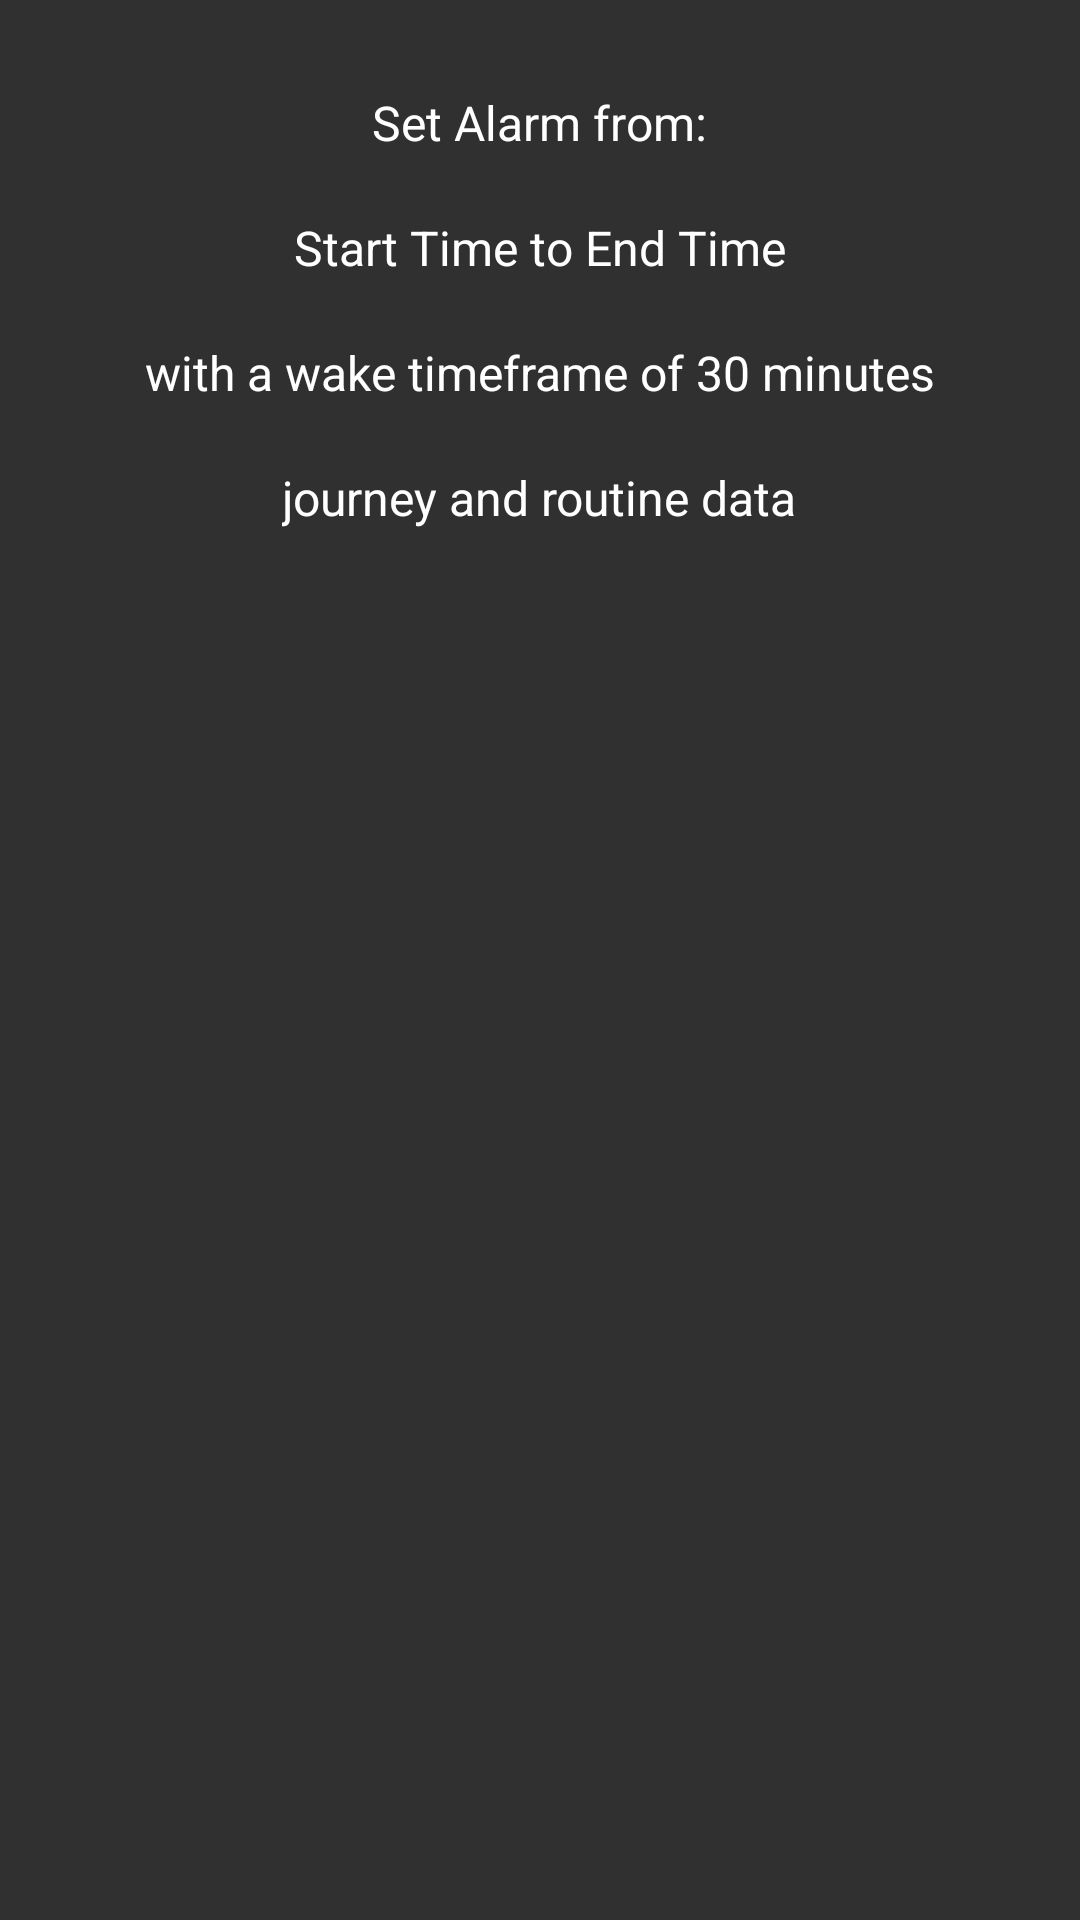

This screen was rendered from an Android layout file. Write that file and the resources it references.
<!-- AndroidManifest.xml: application theme DynAlarmTheme -->
<!-- res/layout/confirm_alarm.xml -->
<?xml version="1.0" encoding="utf-8"?>
<LinearLayout
    xmlns:android="http://schemas.android.com/apk/res/android"
    android:orientation="vertical"
    android:layout_width="wrap_content"
    android:layout_height="wrap_content"
    android:padding="20dp"
    android:background="@color/colorBackground">


    <TextView
        android:layout_width="wrap_content"
        android:layout_height="wrap_content"
        android:text="Set Alarm from:"
        android:id="@+id/text"
        android:layout_gravity="center_horizontal"
        android:padding="10dp"
        android:textSize="16sp"/>

    <TextView
        android:layout_width="wrap_content"
        android:layout_height="wrap_content"
        android:text="Start Time to End Time"
        android:id="@+id/duration"
        android:layout_gravity="center"
        android:padding="10dp"
        android:textSize="16sp"/>

    <TextView
        android:layout_width="wrap_content"
        android:layout_height="wrap_content"
        android:text="with a wake timeframe of 30 minutes"
        android:id="@+id/timeframe"
        android:layout_gravity="center"
        android:padding="10dp"
        android:textSize="16sp"/>

    <TextView
        android:layout_width="wrap_content"
        android:layout_height="wrap_content"
        android:text="journey and routine data"
        android:id="@+id/options"
        android:layout_gravity="center"
        android:padding="10dp"
        android:textSize="16sp"/>

</LinearLayout>
<!-- resources referenced by this layout -->
<resources>
  <color name="colorBackground">#303030</color>
  <style name="DynAlarmTheme" parent="DynAlarmTheme.Base">
          <item name="android:windowBackground">@color/colorBackground</item>
          <item name="android:colorBackground">@color/background_material_dark</item>
      </style>
  <style name="DynAlarmTheme.Base" parent="Theme.AppCompat.Light.NoActionBar">
          
          <item name="colorPrimary">@color/colorPrimary</item>
          <item name="colorPrimaryDark">@color/colorPrimaryDark</item>
          <item name="colorAccent">@color/colorAccent</item>
          <item name="windowNoTitle">true</item>
          <item name="windowActionBar">false</item>
      </style>
  <color name="colorPrimary">#212121</color>
  <color name="colorPrimaryDark">#000000</color>
  <color name="colorAccent">#fb8c00</color>
</resources>
